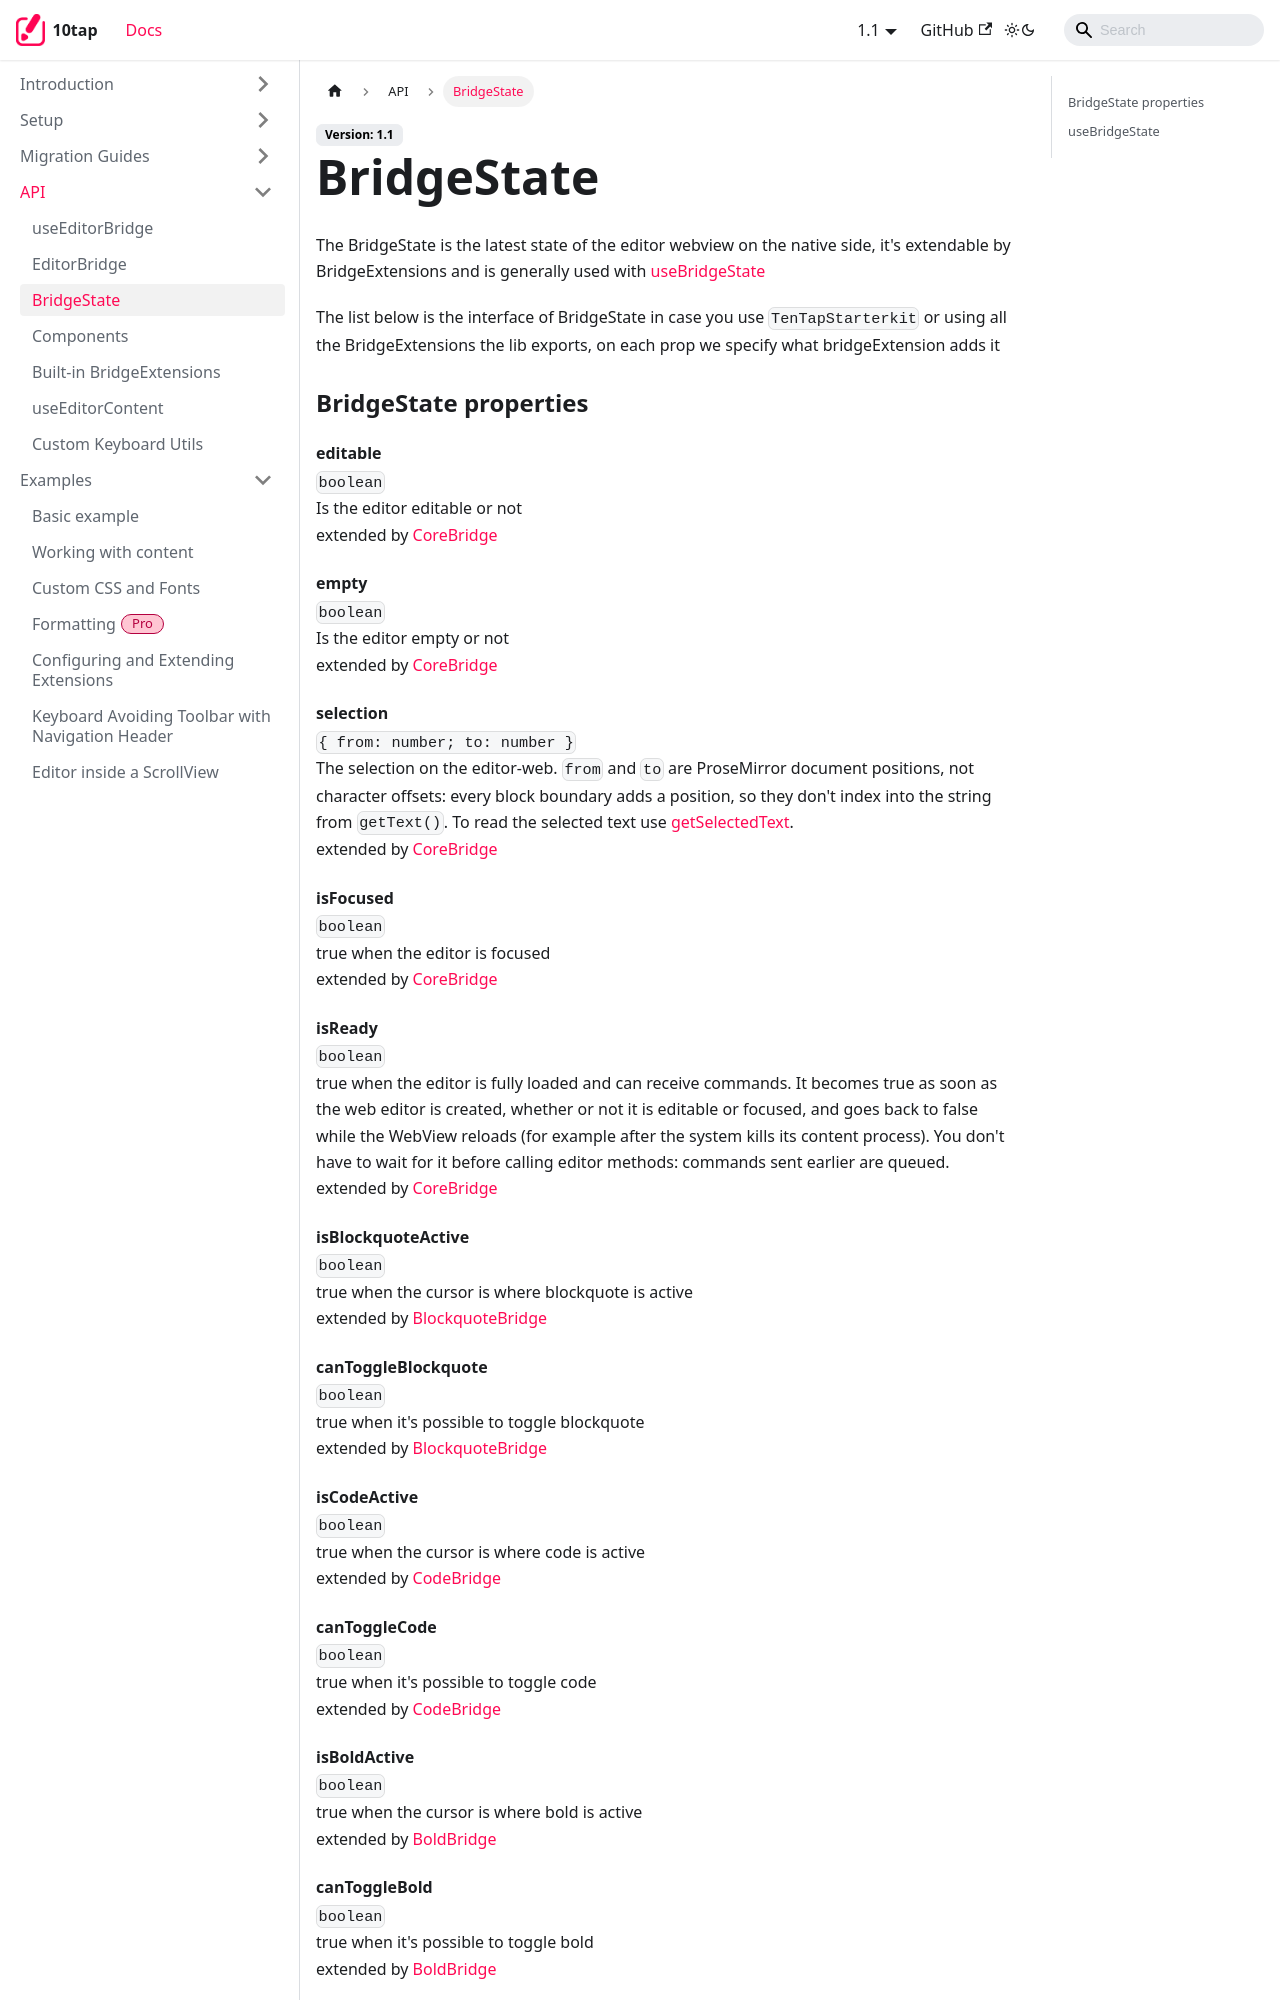

repository: 10play/10tap-editor · page: docs/api/BridgeState.html · generator: docusaurus

---
description: Reference for BridgeState, the editor state on the native side, and the useBridgeState hook.
sidebar_position: 3
---

# BridgeState

The BridgeState is the latest state of the editor webview on the native side, it's extendable by BridgeExtensions and is generally used with [useBridgeState](#usebridgestate)

The list below is the interface of BridgeState in case you use `TenTapStarterkit` or using all the BridgeExtensions the lib exports, on each prop we specify what bridgeExtension adds it

### BridgeState properties

#### editable

`boolean`
<br />Is the editor editable or not <br /> extended by [CoreBridge](./BridgeExtensions.md#coreextension)

#### empty

`boolean`
<br />Is the editor empty or not <br /> extended by [CoreBridge](./BridgeExtensions.md#coreextension)

#### selection

`{ from: number; to: number }`
<br />The selection on the editor-web. `from` and `to` are ProseMirror document positions, not character offsets: every block boundary adds a position, so they don't index into the string from `getText()`. To read the selected text use [getSelectedText](./EditorBridge.md#getselectedtext). <br /> extended by [CoreBridge](./BridgeExtensions.md#coreextension)

#### isFocused

`boolean`
<br />true when the editor is focused <br /> extended by [CoreBridge](./BridgeExtensions.md#coreextension)

#### isReady

`boolean`
<br />true when the editor is fully loaded and can receive commands. It becomes true as soon as the web editor is created, whether or not it is editable or focused, and goes back to false while the WebView reloads (for example after the system kills its content process). You don't have to wait for it before calling editor methods: commands sent earlier are queued. <br /> extended by [CoreBridge](./BridgeExtensions.md#coreextension)

#### isBlockquoteActive

`boolean`
<br />true when the cursor is where blockquote is active <br /> extended by [BlockquoteBridge](./BridgeExtensions.md#blockquotebridge)

#### canToggleBlockquote

`boolean`
<br />true when it's possible to toggle blockquote <br /> extended by [BlockquoteBridge](./BridgeExtensions.md#blockquotebridge)

#### isCodeActive

`boolean`
<br />true when the cursor is where code is active <br /> extended by [CodeBridge](./BridgeExtensions.md#codebridge)

#### canToggleCode

`boolean`
<br />true when it's possible to toggle code <br /> extended by [CodeBridge](./BridgeExtensions.md#codebridge)
